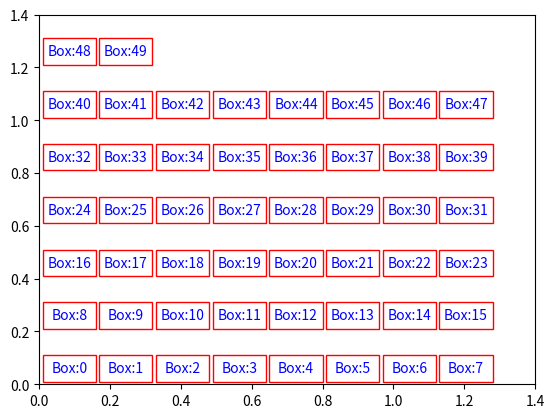

Here is the Python script that generated this plot:
import matplotlib.pyplot as plt
import matplotlib.patches as patches
import numpy as np
import random

class Box:
    def __init__(self, name: str, width, height):
        """Initialize a Box object.

        Args:
            name (str): The name of the box.
            width (int): The width of the box.
            height (int): The height of the box.
        """
        self.name = name
        self.width = width
        self.height = height
        self.position = None
    
    
    def __str__(self):
        return f"Name: {self.name}, Width = {self.width}, Height = {self.height}, Position = {self.position})"

    def __repr__(self):
        return f"Name: {self.name}, Width = {self.width}, Height = {self.height}, Position={self.position})"

def generate_random_boxes(num_boxes, max_width, max_height):
    """Generate a list of random Box objects.

    Args:
        num_boxes (int): The number of boxes to generate.
        max_width (int): The maximum width of the boxes.
        max_height (int): The maximum height of the boxes.

    Returns:
        List[Box]: A list of Box objects.
    """
    return [Box(f"Box-{i+1}", random.randint(1, max_width), max_height) for i in range(num_boxes)]

def generate__boxes(num_boxes: int, widths: list[float], heights: list[float], names: list[str]):
    """_summary_

    Args:
        num_boxes (int): _description_
        widths (list[float]): _description_
        heights (list[float]): _description_
        names (list[str]): _description_

    Returns:
        _type_: _description_
    """

    return [Box(names[i], heights[i], widths[i]) for i in range(num_boxes)]


class BoxPlacer:
    def __init__(self, grid_size, shelf_height=0.05, margin=0.05, offset=0.0):
        """Initialize a BoxPlacer object.

        Args:
            grid_size (Tuple[int, int]): The size of the grid (width, height).
            shelf_height (int, optional): The height of the shelves. Defaults to 20.
            margin (int, optional): The margin between boxes. Defaults to 10.
            offset (int, optional): The offset from the edge of the grid. Defaults to 10.
        """
        self.grid_size = grid_size
        self.shelf_height = shelf_height
        self.margin = margin
        self.offset = offset
        self.boxes = []
        self.current_position = [offset, offset]
        self.no_go_rectangles = []  # List to store "NO_GO" rectangles

    def add_no_go_rectangle(self, x, y, width, height):
        """Add a "NO_GO" rectangle to the grid.

        Args:
            x (int): X-coordinate of the rectangle.
            y (int): Y-coordinate of the rectangle.
            width (int): Width of the rectangle.
            height (int): Height of the rectangle.
        """
        self.no_go_rectangles.append(patches.Rectangle((x, y), width, height, facecolor="gray"))

    def add_box(self, new_box):
        """Add a new box to the list and attempt to place only the new box is in it locashion .

        Args:
            new_box (Box): The new box to add.

        Returns:
            bool: True if the box was placed, False otherwise.
        """
        unplaced_boxes = []

        if new_box.position is not None:
            # Box already has a position, no need to place it again
            self.boxes.append(new_box) 
            return True
        
        elif ( # add it to the end of the plaed boxes
            self.current_position[0] + new_box.width + self.margin > self.grid_size[0]
            or self.current_position[1] + new_box.height + self.margin > self.grid_size[1]
            or any(
                self.is_overlap(
                    self.current_position[0], self.current_position[1], new_box.width, new_box.height, rect
                )
                for rect in self.no_go_rectangles
            )
        ):
            # Move to the next row if the new_box doesn't fit in the current row or overlaps with "NO_GO" space
            self.current_position[0] = self.offset
            self.current_position[1] += new_box.height + self.shelf_height

            # If the next row is outside the grid, mark the box as unplaced and break
            if self.current_position[1] > self.grid_size[1]:
                unplaced_boxes.append(new_box)
                return False

            # Check if the current position is just before the "NO_GO" rectangle
            overlapping_rectangles = [
                rect for rect in self.no_go_rectangles if self.is_overlap(
                    self.current_position[0], self.current_position[1], 0, new_box.height, rect
                )
            ]

            if overlapping_rectangles:
                # Adjust the current position to be just after the "NO_GO" rectangle
                self.current_position[0] = overlapping_rectangles[0].get_x() + overlapping_rectangles[0].get_width() + self.margin

        if new_box not in unplaced_boxes:
            new_box.position = tuple(self.current_position)
            self.boxes.append(new_box)
            self.current_position[0] += new_box.width + self.margin
        
    def get_box_positions(self):
        """Get the positions of all placed boxes.

        Returns:
            Dict[str, Tuple[int, int]]: A dictionary mapping box names to their positions (x, y).
        """
        box_positions = {}
        for box in self.boxes:
            if box.position is not None:
                box_positions[box.name] = box.position
        return box_positions
    
    def remove_box_by_name(self, box_name):
        """Remove a box by its name.

        Args:
            box_name (str): The name of the box to be removed.

        Returns:
            Box or None: The removed box or None if the box with the given name is not found.
        """
        for box in self.boxes:
            if box.name == box_name:
                self.boxes.remove(box)
                return box
        return None

    def remove_box_by_position(self, position):
        """Remove a box by its position.

        Args:
            position (Tuple[int, int]): The position (x, y) of the box to be removed.

        Returns:
            Box or None: The removed box or None if a box with the given position is not found.
        """
        for box in self.boxes:
            if box.position == position:
                self.boxes.remove(box)
                return box
        return None
    
    def clear_all_boxes(self):
        """Clear all boxes from the grid."""
        self.boxes = []
        self.current_position = [self.offset, self.offset]
        return self.current_position
    
    def get_total_occupied_space(self):
        """Get the total occupied space by the placed boxes.

        Returns:
            Tuple[int, int]: Total width and height occupied by the boxes.
        """
        total_width = max(box.position[0] + box.width for box in self.boxes) - self.offset
        total_height = max(box.position[1] + box.height for box in self.boxes) - self.offset
        return total_width, total_height
    
    def get_total_boxes_count(self):
        """Get the total number of placed boxes.

        Returns:
            int: Total number of placed boxes.
        """
        return len(self.boxes)
    
    def get_no_go_rectangles(self):
        """Get the coordinates and dimensions of the "NO_GO" rectangles.

        Returns:
            List[Tuple[int, int, int, int]]: List of (x, y, width, height) for each "NO_GO" rectangle.
        """
        return [(rect.get_x(), rect.get_y(), rect.get_width(), rect.get_height()) for rect in self.no_go_rectangles]

    def place_boxes(self):
        """Attempt to place all boxes on the grid.

        Returns:
            List[Box]: Unplaced boxes.
        """
        sorted_boxes = sorted(self.boxes, key=lambda x: x.width, reverse=True)
        self.current_position = [self.offset, self.offset]
        unplaced_boxes = []

        for box in sorted_boxes:
            while (
                self.current_position[0] + box.width + self.margin > self.grid_size[0]
                or self.current_position[1] + box.height + self.margin > self.grid_size[1]
                or any(
                    self.is_overlap(
                        self.current_position[0], self.current_position[1], box.width, box.height, rect
                    )
                    for rect in self.no_go_rectangles
                )
            ):
                # Move to the next row if the box doesn't fit in the current row or overlaps with "NO_GO" space
                self.current_position[0] = self.offset
                self.current_position[1] += box.height + self.shelf_height

                # If the next row is outside the grid, mark the box as unplaced and break
                if self.current_position[1] > self.grid_size[1]:
                    unplaced_boxes.append(box)
                    break

                # Check if the current position is just before the "NO_GO" rectangle
                overlapping_rectangles = [
                    rect for rect in self.no_go_rectangles if self.is_overlap(
                        self.current_position[0], self.current_position[1], 0, box.height, rect
                    )
                ]

                if overlapping_rectangles:
                    # Adjust the current position to be just after the "NO_GO" rectangle
                    self.current_position[0] = overlapping_rectangles[0].get_x() + overlapping_rectangles[0].get_width() + self.margin

            if box not in unplaced_boxes:
                box.position = tuple(self.current_position)
                self.current_position[0] += box.width + self.margin

        return unplaced_boxes

    def is_overlap(self, x, y, width, height, rect):
        """Check if a box overlaps with a rectangle.

        Args:
            x (int): X-coordinate of the box.
            y (int): Y-coordinate of the box.
            width (int): Width of the box.
            height (int): Height of the box.
            rect (patches.Rectangle): The rectangle to check for overlap.

        Returns:
            bool: True if there is an overlap, False otherwise.
        """
        return (
            x < rect.get_x() + rect.get_width()
            and x + width > rect.get_x()
            and y < rect.get_y() + rect.get_height()
            and y + height > rect.get_y()
            and not (
                x >= rect.get_x()
                and y >= rect.get_y()
                and x + width <= rect.get_x() + rect.get_width()
                and y + height <= rect.get_y() + rect.get_height()
            )
        )

    def plot_boxes(self):
        """Plot the boxes and "NO_GO" rectangles on the grid."""
        fig, ax = plt.subplots()
        ax.set_xlim(0, self.grid_size[0])
        ax.set_ylim(0, self.grid_size[1])

        for rect in self.no_go_rectangles:
            ax.add_patch(rect)

        for box in self.boxes:
            if box.position is not None:
                rect = patches.Rectangle(
                    box.position, box.width, box.height, linewidth=1, edgecolor="r", facecolor="none"
                )
                ax.add_patch(rect)
                ax.text(
                    box.position[0] + 0.5 * box.width,
                    box.position[1] + 0.5 * box.height,
                    box.name,
                    ha="center",
                    va="center",
                    color="b",
                )

        plt.show()
        plt.close(fig)

    def __str__(self):
        return f"BoxPlacer(grid_size={self.grid_size}, shelf_height={self.shelf_height}, margin={self.margin}, offset={self.offset})"

    def __repr__(self):
        return f"BoxPlacer(grid_size={self.grid_size}, shelf_height={self.shelf_height}, margin={self.margin}, offset={self.offset}, boxes={self.boxes}, no_go_rectangles={self.no_go_rectangles})"

    def __len__(self):
        return len(self.boxes)
    
    def __getitem__(self, index):
        return self.boxes[index]
    
    def __contains__(self, box):
        return box in self.boxes
    
    def __bool__(self):
        return bool(self.boxes)


def main():
    # Example usage
    grid_size = (1.40, 1.40)
    box_placer = BoxPlacer(grid_size, shelf_height=0.1, margin=0.01, offset=0.01)

    num_boxes = 50
    box_widths = 0.1*np.ones(num_boxes)
    box_hights = 0.15*np.ones(num_boxes)
    box_names = [f"Box:{num}" for num in np.arange(0, num_boxes)]

    # Initial boxes
    initial_boxes = generate__boxes(num_boxes, box_widths, box_hights, box_names)

    box_placer.boxes.extend(initial_boxes)

    # Place and plot initial boxes
    remaining_boxes = box_placer.place_boxes()

    box_placer.plot_boxes()

if __name__ == "__main__":
    main()
